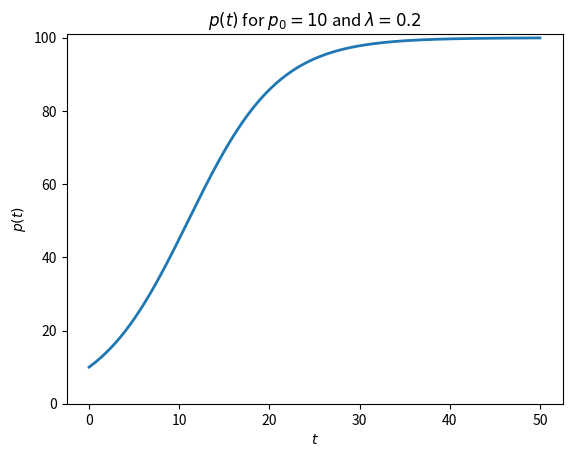

Source code (Python):
#!/usr/bin/python

import numpy as np
import matplotlib.pyplot as plt

ax = plt.subplot(111)
plt.rc('text', usetex=True)
plt.rc('font', family='serif')


k = 100.
p0 = 10.
l = 0.2

t = np.arange(0.0, 50.0, 0.01)
p = k / (1. + ((k-p0)/p0) * np.exp(-l*t))
plt.plot(t, p, lw=2)

plt.xlabel('$t$')
plt.ylabel('$p(t)$')
plt.title('$p(t)$ for $p_0 = 10$ and $\lambda = 0.2$')

plt.ylim(0.,101.)
plt.show()
